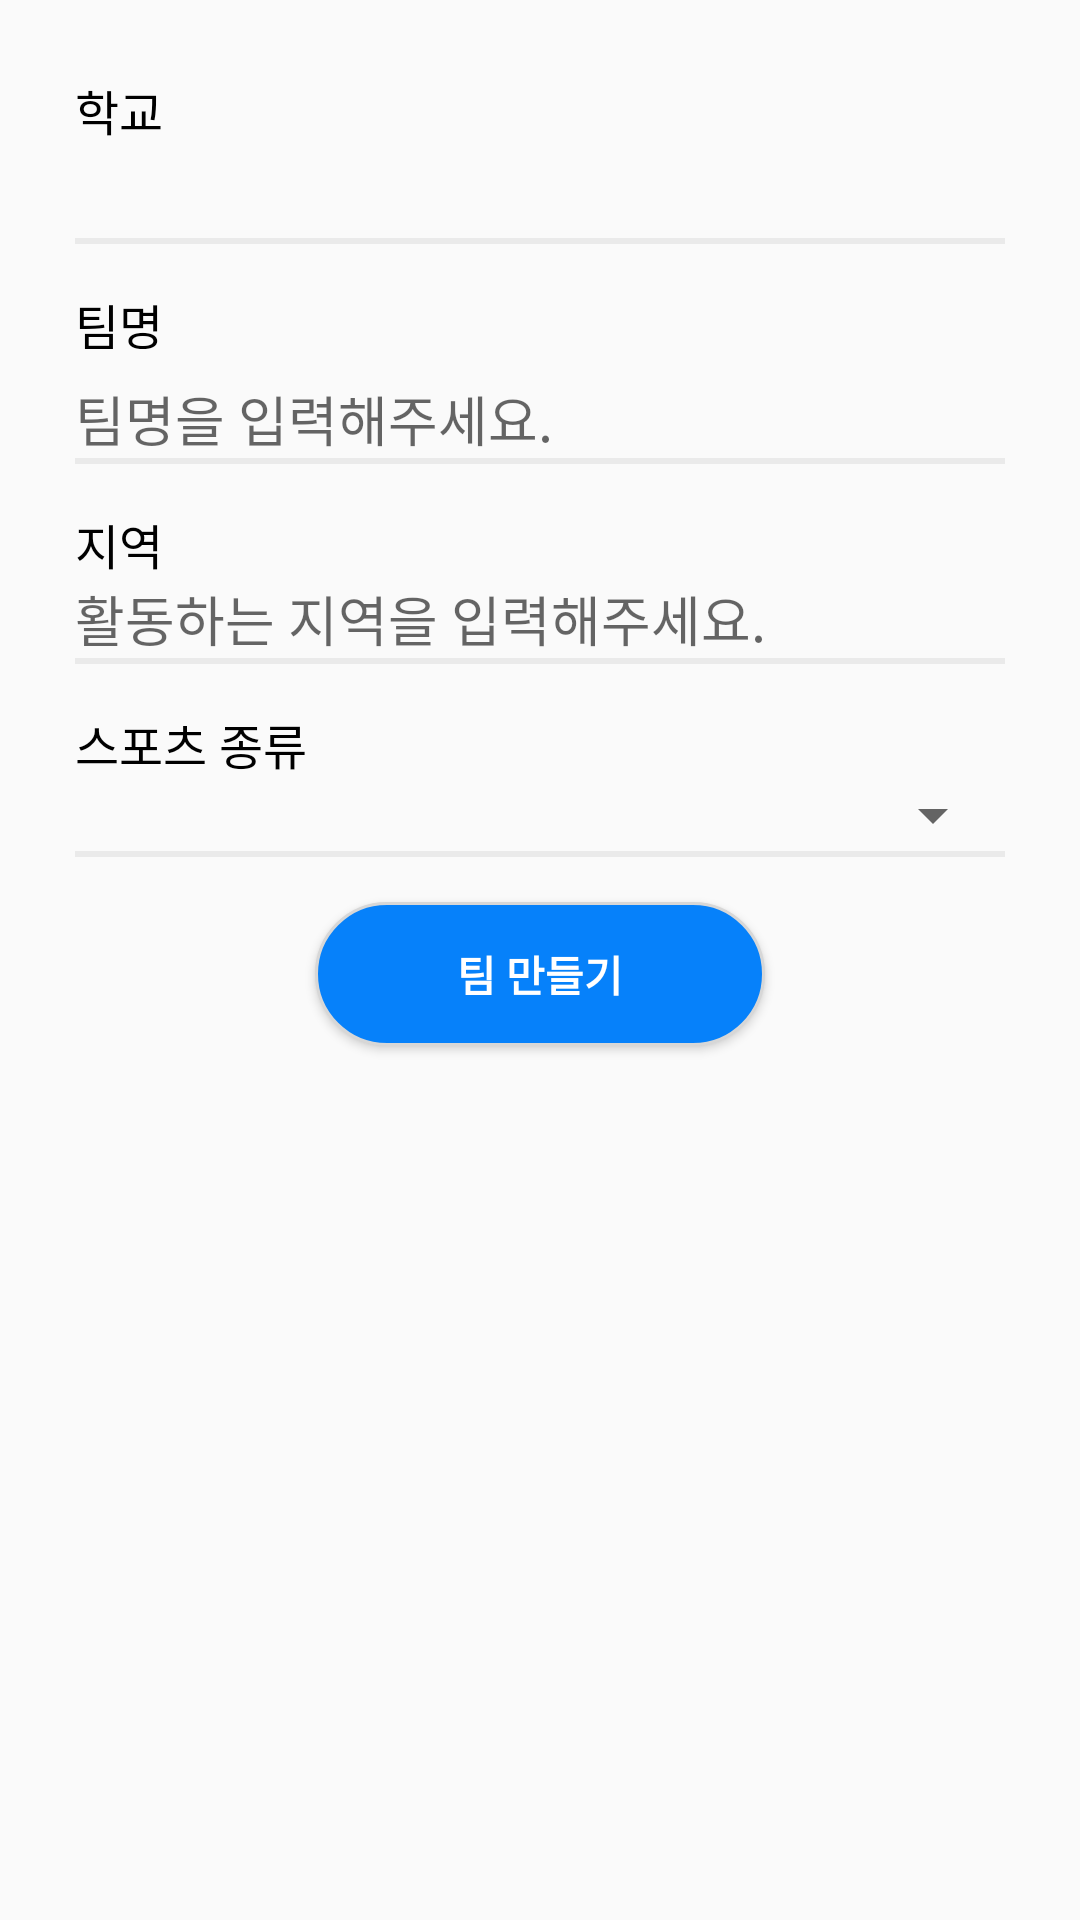

Produce the Android XML layout that renders to this screen, including the resource entries it uses.
<!-- AndroidManifest.xml: application theme Theme.Flag -->
<!-- res/layout/activity_add_team.xml -->
<?xml version="1.0" encoding="utf-8"?>
<LinearLayout xmlns:android="http://schemas.android.com/apk/res/android"
    xmlns:app="http://schemas.android.com/apk/res-auto"
    xmlns:tools="http://schemas.android.com/tools"
    android:layout_width="match_parent"
    android:layout_height="match_parent"
    android:orientation="vertical"
    android:padding="15dp"
    tools:context=".view.activity.RoomActivity">

    
    
    
    
    

    
    
    
    
    

    
    
    
    
    
    

    



    
    
    
    
    
    
    
    
    

    <LinearLayout
        android:layout_width="match_parent"
        android:layout_height="match_parent"
        android:layout_margin="10dp"
        android:orientation="vertical">

        <TextView
            android:id="@+id/textView6"
            android:layout_width="match_parent"
            android:layout_height="wrap_content"
            android:layout_marginBottom="12dp"
            android:text="학교"
            android:textColor="@color/black"
            android:textSize="16dp" />
        <LinearLayout
            android:layout_width="wrap_content"
            android:layout_height="wrap_content"
            android:orientation="horizontal">


            <TextView
                android:id="@+id/schoolText"
                android:layout_width="match_parent"
                android:layout_height="wrap_content"
                android:background="@android:color/transparent"
                android:ems="10"
                />



        </LinearLayout>



        <View
            android:id="@+id/view4"
            android:layout_width="match_parent"
            android:layout_height="2dp"

            android:layout_marginBottom="15dp"
            android:background="#eaeaea" />

        <TextView
            android:id="@+id/textView7"
            android:layout_width="match_parent"
            android:layout_height="20dp"
            android:layout_marginBottom="10dp"
            android:text="팀명"
            android:textColor="@color/black"
            android:textSize="16dp" />

        <LinearLayout
            android:layout_width="wrap_content"
            android:layout_height="wrap_content"
            android:orientation="horizontal">


            <EditText
                android:id="@+id/teamEditText"
                android:layout_width="0dp"
                android:layout_height="wrap_content"
                android:layout_weight="10"
                android:background="@android:color/transparent"
                android:ems="10"
                android:hint="팀명을 입력해주세요." />

            <ImageButton
                android:id="@+id/deleteBtn"
                android:layout_width="0dp"
                android:layout_height="20dp"
                android:layout_gravity="center"
                android:layout_weight="1"
                android:background="@android:color/transparent"
                android:scaleType="fitXY"
                android:visibility="invisible"
                app:srcCompat="@drawable/delete" />

        </LinearLayout>

        <View
            android:id="@+id/view5"
            android:layout_width="match_parent"
            android:layout_height="2dp"

            android:layout_marginBottom="15dp"
            android:background="#eaeaea" />
        <TextView
            android:id="@+id/textView13"
            android:layout_width="match_parent"
            android:layout_height="wrap_content"
            android:text="지역"
            android:textColor="@color/black"
            android:textSize="16dp" />

        <LinearLayout
            android:layout_width="wrap_content"
            android:layout_height="wrap_content"
            android:orientation="horizontal">


            <EditText
                android:id="@+id/area"
                android:layout_width="0dp"
                android:layout_height="wrap_content"
                android:layout_weight="10"
                android:background="@android:color/transparent"
                android:hint="활동하는 지역을 입력해주세요." />

            <ImageButton
                android:id="@+id/deleteBtn2"
                android:layout_width="0dp"
                android:layout_height="20dp"
                android:layout_gravity="center"
                android:layout_weight="1"
                android:background="@android:color/transparent"
                android:scaleType="fitXY"
                android:visibility="invisible"
                app:srcCompat="@drawable/delete" />

        </LinearLayout>

        <View
            android:id="@+id/view12"
            android:layout_width="match_parent"
            android:layout_height="2dp"
            android:layout_marginBottom="15dp"
            android:background="#eaeaea" />

        <TextView
            android:id="@+id/textView8"
            android:layout_width="match_parent"
            android:layout_height="wrap_content"
            android:text="스포츠 종류"
            android:textColor="@color/black"
            android:textSize="16dp" />

        <Spinner
            android:id="@+id/spinner"
            android:layout_width="match_parent"
            android:layout_height="wrap_content" />

        <View
            android:id="@+id/view9"
            android:layout_width="match_parent"
            android:layout_height="2dp"
            android:layout_marginBottom="15dp"
            android:background="#eaeaea" />


        <Button
            android:id="@+id/btn"
            android:layout_width="150dp"
            android:layout_height="wrap_content"
            android:layout_gravity="center"
            android:background="@drawable/radiobtn2"
            android:gravity="center"
            android:text="팀 만들기"
            android:textColor="@color/white"
            android:textStyle="bold" />

        
        
        
        
        
        
        
        

        
        
        
        


        
        
        
        
        
        

        
        
        
        
        
        
        
        
        

        


        
        
        
        

        
        

        
        
        
        
        
        

        
        
        
        
        

        
        
        
        
        
        

        
        
        
        
        
        

        
        
        
        
        
        

        
        
        
        
        
        

        
        
        
        
        
        


    </LinearLayout>


</LinearLayout>
<!-- resources referenced by this layout -->
<resources>
  <color name="black">#FF000000</color>
  <color name="white">#FFFFFFFF</color>
  <!-- drawable flag: png bitmap (drawable-v24, 3853 bytes) -->
  <!-- drawable radiobtn2 (drawable) -->
  <?xml version="1.0" encoding="utf-8"?>
  <shape xmlns:android="http://schemas.android.com/apk/res/android"
      android:shape ="rectangle">
  
      <corners android:radius="300dp"/>
      <solid
          android:color="#0681fa"/>
      <stroke
          android:color="#d7d7d7"
          android:width="1dp"/>
  
  </shape>
  <style name="Theme.Flag" parent="Theme.AppCompat.Light.NoActionBar">
          
          <item name="colorPrimary">@color/purple_500</item>
          <item name="colorPrimaryVariant">@color/white</item>
          <item name="colorOnPrimary">@color/black</item>
          
          <item name="colorSecondary">@color/teal_200</item>
          <item name="colorSecondaryVariant">@color/teal_700</item>
          <item name="colorOnSecondary">@color/black</item>
          
          <item name="android:statusBarColor" tools:targetApi="l">@color/white</item>
          <item name="android:windowLightStatusBar" tools:targetApi="m">true</item>
          
      </style>
  <color name="purple_500">#FF6200EE</color>
  <color name="teal_200">#FF03DAC5</color>
  <color name="teal_700">#FF018786</color>
</resources>
